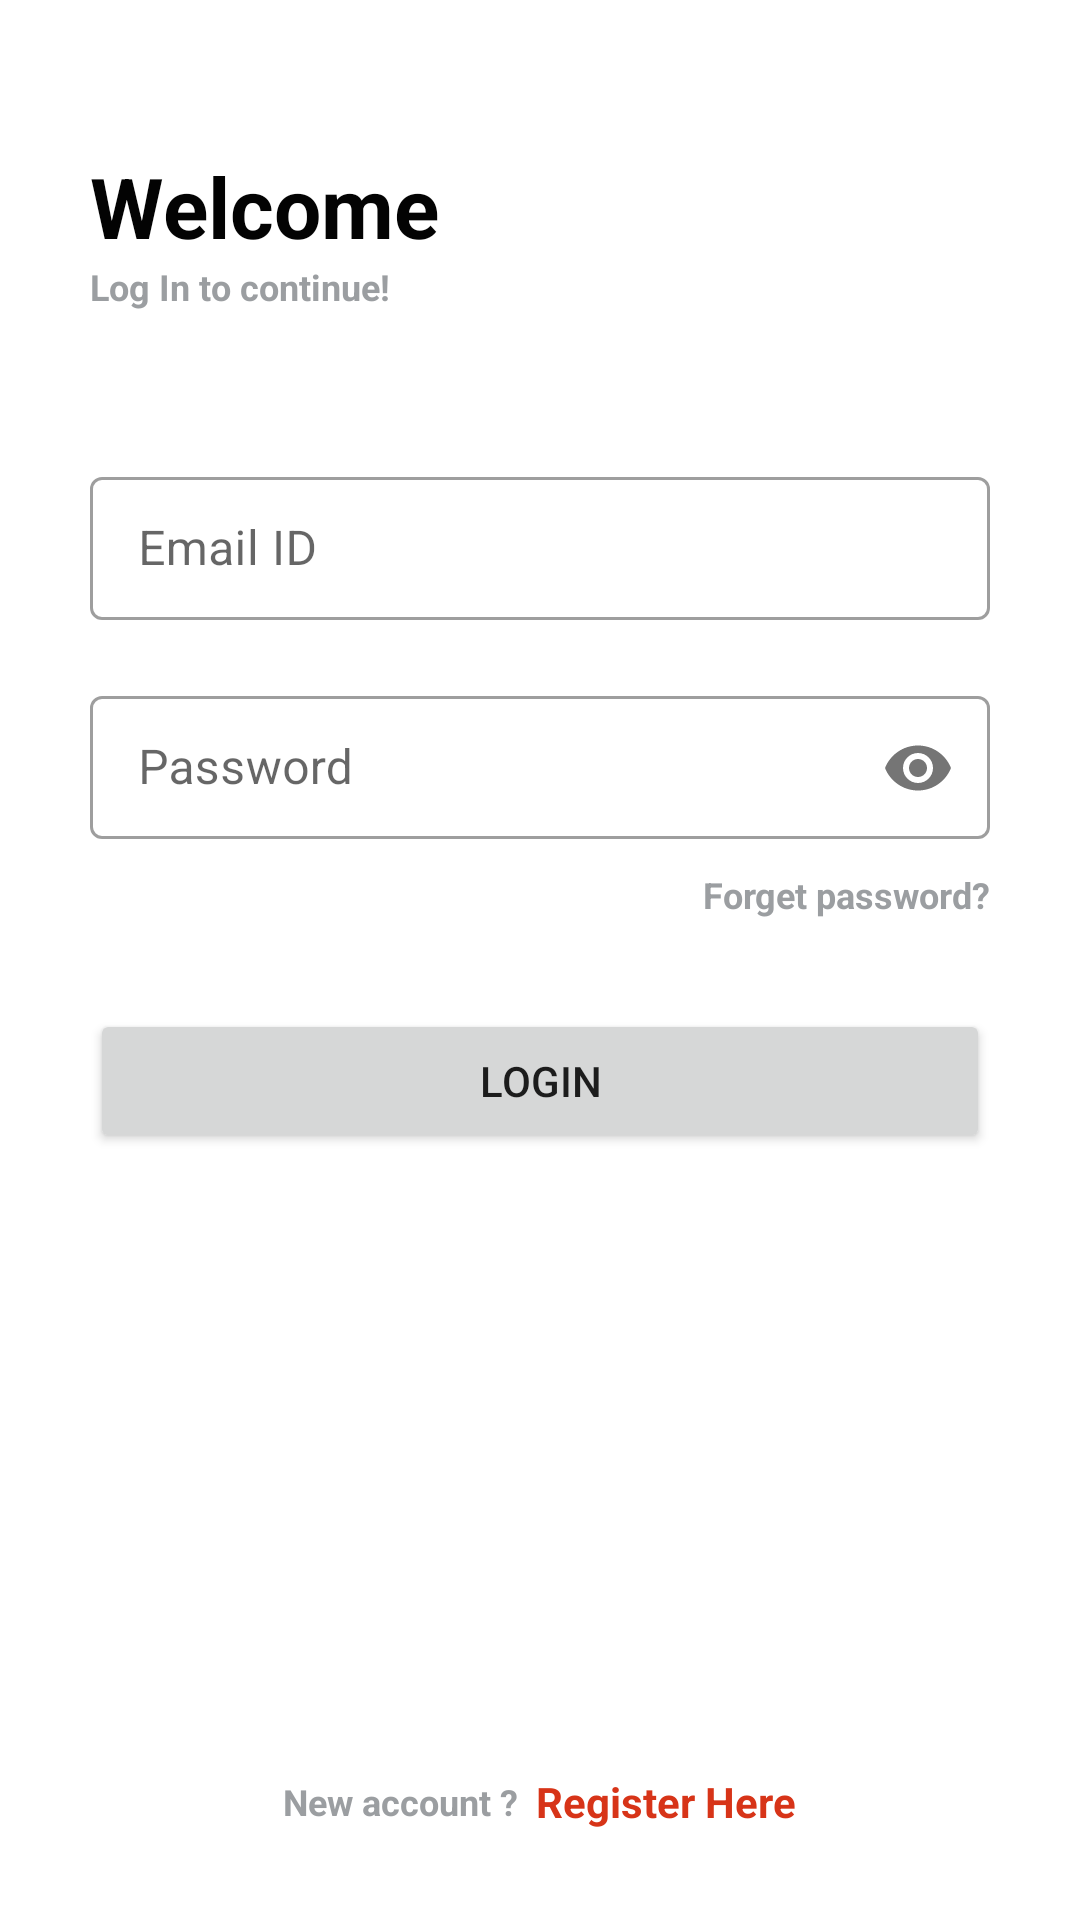

Write the Android layout XML for this screen, with the resource values it uses.
<!-- AndroidManifest.xml: application theme Theme.MessManagment -->
<!-- res/layout/activity_login.xml -->
<?xml version="1.0" encoding="utf-8"?>
<RelativeLayout xmlns:android="http://schemas.android.com/apk/res/android"
    xmlns:app="http://schemas.android.com/apk/res-auto"
    xmlns:tools="http://schemas.android.com/tools"
    android:layout_width="match_parent"
    android:layout_height="match_parent"
    tools:context=".auth.LoginActivity">

    <TextView
        android:id="@+id/createAccount"
        android:layout_width="wrap_content"
        android:layout_height="wrap_content"
        android:layout_marginLeft="30dp"
        android:layout_marginTop="50dp"
        android:padding="0dp"
        android:text="Welcome"
        android:textColor="@color/black_fade"
        android:textSize="28sp"
        android:textStyle="bold" />

    <TextView
        android:id="@+id/text"
        android:layout_width="wrap_content"
        android:layout_height="wrap_content"
        android:layout_below="@id/createAccount"
        android:layout_marginLeft="30dp"
        android:padding="0dp"
        android:text="Log In to continue!"
        android:textColor="@color/gray_shade"
        android:textSize="12sp"
        android:textStyle="bold" />

    <RelativeLayout
        android:layout_width="match_parent"
        android:layout_height="wrap_content"
        android:layout_below="@id/text"
        android:layout_centerHorizontal="true"
        android:layout_marginLeft="30dp"
        android:layout_marginTop="50dp"
        android:layout_marginRight="30dp">

        <com.google.android.material.textfield.TextInputLayout
            android:id="@+id/tilEmail"
            style="@style/Widget.MaterialComponents.TextInputLayout.OutlinedBox.Dense"
            android:layout_width="match_parent"
            android:layout_height="wrap_content"
            android:hint="Email ID"
            app:endIconMode="clear_text">

            <EditText
                android:id="@+id/etEmail"
                android:layout_width="match_parent"
                android:layout_height="wrap_content"
                android:inputType="textEmailAddress" />

        </com.google.android.material.textfield.TextInputLayout>

        <com.google.android.material.textfield.TextInputLayout
            android:id="@+id/tilPassword"
            style="@style/Widget.MaterialComponents.TextInputLayout.OutlinedBox.Dense"
            android:layout_width="match_parent"
            android:layout_height="wrap_content"
            android:layout_below="@id/tilEmail"
            android:layout_marginTop="20dp"
            android:hint="Password"
            app:passwordToggleEnabled="true">

            <EditText
                android:id="@+id/etPassword"
                android:layout_width="match_parent"
                android:layout_height="wrap_content"
                android:inputType="textPassword" />

        </com.google.android.material.textfield.TextInputLayout>

        <TextView
            android:id="@+id/tvForgetPassword"
            android:layout_width="wrap_content"
            android:layout_height="wrap_content"
            android:layout_below="@id/tilPassword"
            android:layout_alignParentRight="true"
            android:layout_marginTop="10dp"
            android:padding="0dp"
            android:text="Forget password?"
            android:textColor="@color/gray_shade"
            android:textSize="12sp"
            android:textStyle="bold" />

        <Button
            android:id="@+id/btnLogin"
            android:layout_width="match_parent"
            android:layout_height="wrap_content"
            android:layout_below="@id/tvForgetPassword"
            android:layout_centerHorizontal="true"
            android:layout_marginTop="30dp"
            android:layout_marginBottom="30dp"
            android:padding="10dp"
            android:paddingTop="10dp"
            android:paddingBottom="10dp"
            android:text="Login" />


        <ProgressBar
            android:id="@+id/loader"
            android:layout_width="wrap_content"
            android:layout_height="wrap_content"
            android:layout_below="@+id/tvForgetPassword"
            android:layout_centerHorizontal="true"
            android:layout_marginTop="30dp"
            android:indeterminateTint="@color/black"
            android:visibility="gone" />


        <ProgressBar
            android:id="@+id/pbLoader"
            android:layout_width="wrap_content"
            android:layout_height="wrap_content"
            android:layout_below="@id/btnLogin"
            android:layout_centerHorizontal="true"
            android:layout_marginTop="20dp"
            android:indeterminateTint="@color/black"
            android:visibility="gone" />

    </RelativeLayout>


    <RelativeLayout
        android:id="@+id/RelativeLayoutSignUp"
        android:layout_width="wrap_content"
        android:layout_height="wrap_content"
        android:layout_alignParentBottom="true"
        android:layout_centerHorizontal="true"
        android:layout_marginBottom="30dp">

        <TextView
            android:id="@+id/textAccount"
            android:layout_width="wrap_content"
            android:layout_height="wrap_content"
            android:layout_centerVertical="true"
            android:padding="0dp"
            android:text="New account ?  "
            android:textColor="@color/gray_shade"
            android:textSize="12sp"
            android:textStyle="bold" />

        <TextView
            android:id="@+id/tvRegister"
            android:layout_width="wrap_content"
            android:layout_height="wrap_content"
            android:layout_centerVertical="true"
            android:layout_toRightOf="@+id/textAccount"
            android:padding="0dp"
            android:text="Register Here"
            android:textColor="@color/orange"
            android:textSize="14sp"
            android:textStyle="bold"
            tools:ignore="HardcodedText" />
    </RelativeLayout>

</RelativeLayout>
<!-- resources referenced by this layout -->
<resources>
  <color name="black">#FF000000</color>
  <color name="black_fade">#030303</color>
  <color name="gray_shade">#9B9EA1</color>
  <color name="orange">#D73418</color>
  <style name="Theme.MessManagment" parent="Theme.MaterialComponents.Light.NoActionBar">
          <item name="android:forceDarkAllowed" tools:targetApi="q">false</item>
          <item name="colorPrimary">@color/black_fade</item>
          <item name="colorPrimaryVariant">@color/black_fade</item>
          <item name="colorOnPrimary">@color/white</item>
          
          <item name="colorSecondary">@color/black</item>
          <item name="colorSecondaryVariant">@color/teal_700</item>
          <item name="colorOnSecondary">@color/black</item>
  
          
          <item name="android:statusBarColor" tools:targetApi="l">@color/white</item>
          //status bar text color
          <item name="android:windowLightStatusBar" tools:targetApi="m">true</item>
          
          <item name="android:windowIsTranslucent">true</item>
      </style>
  <color name="white">#FFFFFFFF</color>
  <color name="teal_700">#FF018786</color>
</resources>
